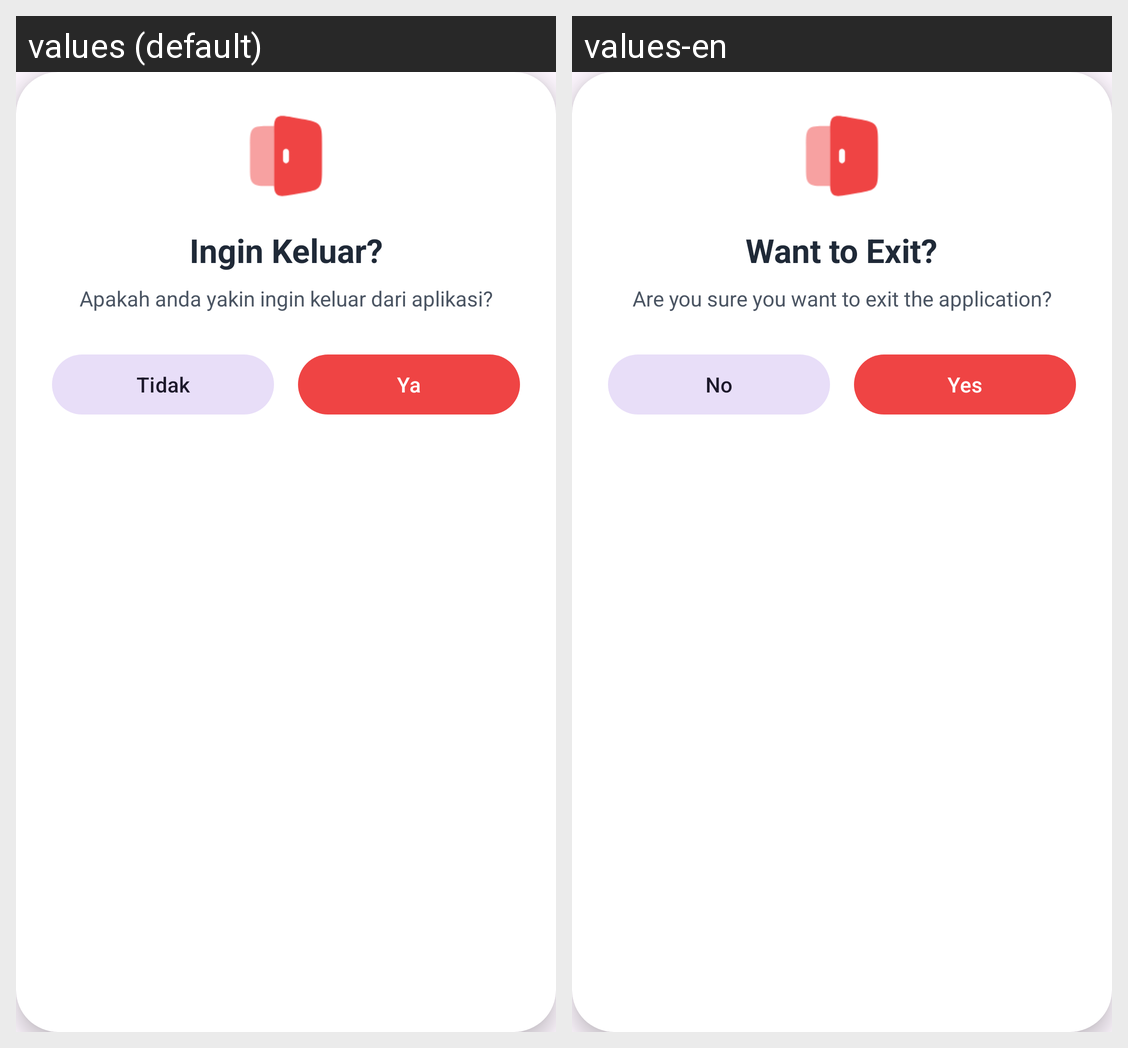

This grid shows one Android layout under two languages. Give, for every string resource on the screen, its name, the default text and each shown locale's text.
Android screen res/layout/activity_exit.xml rendered under 2 locales, left to right: values (default), values-en. Device: Nexus 5 (rendered at 1080×1920; each locale shown at half size, 540×960, under a caption strip naming it); theme Theme.PenjualanDev.
Strings drawn on this screen, with the default value and each locale's value (text and hints the layout hard-codes, and strings that could not be matched under every locale, appear in the picture but are not listed):

exit_title
  values: Ingin Keluar?
  values-en: Want to Exit?

exit_message
  values: Apakah anda yakin ingin keluar dari aplikasi?
  values-en: Are you sure you want to exit the application?

no
  values: Tidak
  values-en: No

yes
  values: Ya
  values-en: Yes
